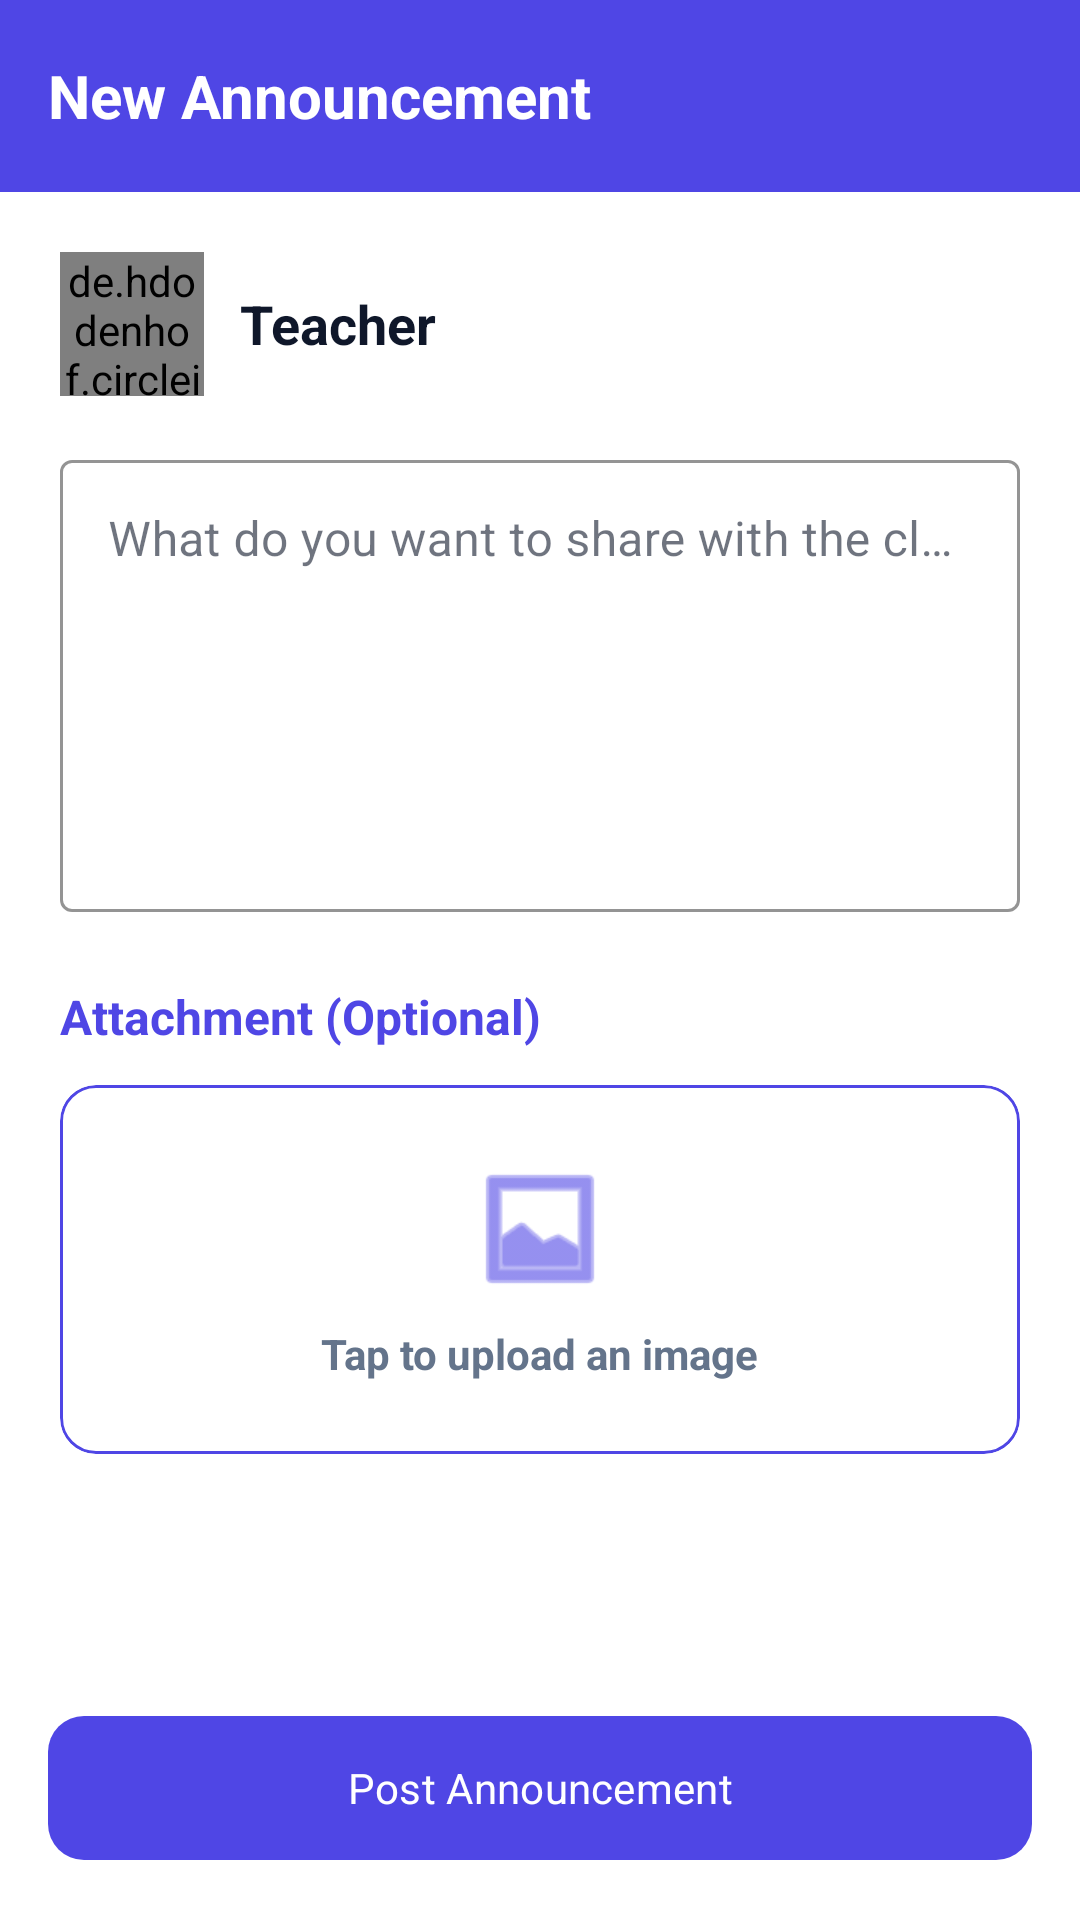

Android layout source for this screen:
<!-- AndroidManifest.xml: application theme Theme.Reater -->
<!-- res/layout/fragment_add_announcement.xml -->
<?xml version="1.0" encoding="utf-8"?>
<androidx.constraintlayout.widget.ConstraintLayout
    xmlns:android="http://schemas.android.com/apk/res/android"
    xmlns:app="http://schemas.android.com/apk/res-auto"
    xmlns:tools="http://schemas.android.com/tools"
    android:layout_width="match_parent"
    android:layout_height="match_parent"
    android:background="?attr/colorSurface"
    tools:context=".teacherapp.fragments.TeacherAnnouncement.AddAnnouncementFragment">

    <androidx.appcompat.widget.Toolbar
        android:id="@+id/toolbar4"
        android:layout_width="match_parent"
        android:layout_height="?attr/actionBarSize"
        android:background="?attr/colorPrimary"
        app:layout_constraintEnd_toEndOf="parent"
        app:layout_constraintStart_toStartOf="parent"
        app:layout_constraintTop_toTopOf="parent">
        
        <TextView
            android:layout_width="wrap_content"
            android:layout_height="wrap_content"
            android:text="New Announcement"
            android:textColor="?attr/colorOnPrimary"
            android:textSize="20sp"
            android:textStyle="bold" />
    </androidx.appcompat.widget.Toolbar>

    
    <ScrollView
        android:layout_width="match_parent"
        android:layout_height="0dp"
        app:layout_constraintBottom_toTopOf="@+id/bottom_action_bar"
        app:layout_constraintTop_toBottomOf="@+id/toolbar4"
        android:clipToPadding="false"
        android:padding="20dp">

        <LinearLayout
            android:layout_width="match_parent"
            android:layout_height="wrap_content"
            android:orientation="vertical">

            <LinearLayout
                android:layout_width="match_parent"
                android:layout_height="wrap_content"
                android:orientation="horizontal"
                android:gravity="center_vertical"
                android:layout_marginBottom="16dp">

                <de.hdodenhof.circleimageview.CircleImageView
                    android:id="@+id/ta_author_dp"
                    android:layout_width="48dp"
                    android:layout_height="48dp"
                    android:src="@drawable/house" />

                <TextView
                    android:id="@+id/ta_author_value"
                    android:layout_width="wrap_content"
                    android:layout_height="wrap_content"
                    android:layout_marginStart="12dp"
                    android:text="Teacher"
                    android:textColor="?attr/colorOnSurface"
                    android:textSize="18sp"
                    android:textStyle="bold" />
            </LinearLayout>

            <com.google.android.material.textfield.TextInputLayout
                style="@style/Widget.MaterialComponents.TextInputLayout.OutlinedBox"
                android:layout_width="match_parent"
                android:layout_height="wrap_content"
                android:hint="What do you want to share with the class?"
                app:boxStrokeColor="?attr/colorPrimary"
                app:hintTextColor="?attr/colorPrimary">

                <com.google.android.material.textfield.TextInputEditText
                    android:id="@+id/teacher_announcement_text"
                    android:layout_width="match_parent"
                    android:layout_height="wrap_content"
                    android:inputType="textMultiLine"
                    android:minLines="6"
                    android:gravity="top|start" />
            </com.google.android.material.textfield.TextInputLayout>

            <TextView
                android:layout_width="wrap_content"
                android:layout_height="wrap_content"
                android:layout_marginTop="24dp"
                android:layout_marginBottom="12dp"
                android:text="Attachment (Optional)"
                android:textColor="?attr/colorPrimary"
                android:textSize="16sp"
                android:textStyle="bold" />

            <com.google.android.material.card.MaterialCardView
                android:id="@+id/btn_upload_image"
                android:layout_width="match_parent"
                android:layout_height="wrap_content"
                app:cardCornerRadius="12dp"
                app:cardElevation="0dp"
                app:strokeWidth="1dp"
                app:strokeColor="?attr/colorPrimary"
                android:clickable="true"
                android:focusable="true"
                app:rippleColor="?attr/colorPrimary">

                <LinearLayout
                    android:layout_width="match_parent"
                    android:layout_height="wrap_content"
                    android:orientation="vertical"
                    android:gravity="center"
                    android:padding="24dp">

                    <ImageView
                        android:id="@+id/upload_icon"
                        android:layout_width="48dp"
                        android:layout_height="48dp"
                        android:src="@android:drawable/ic_menu_gallery"
                        app:tint="?attr/colorPrimary" />

                    <TextView
                        android:layout_width="wrap_content"
                        android:layout_height="wrap_content"
                        android:layout_marginTop="8dp"
                        android:text="Tap to upload an image"
                        android:textColor="?attr/colorOnSurfaceVariant"
                        android:textStyle="bold"
                        android:textSize="14sp" />
                </LinearLayout>
            </com.google.android.material.card.MaterialCardView>

            <com.google.android.material.card.MaterialCardView
                android:id="@+id/image_preview_card"
                android:layout_width="match_parent"
                android:layout_height="wrap_content"
                android:layout_marginTop="16dp"
                android:visibility="gone"
                app:cardCornerRadius="12dp"
                app:cardElevation="2dp"
                app:strokeWidth="1dp"
                app:strokeColor="?attr/colorPrimary">

                <androidx.constraintlayout.widget.ConstraintLayout
                    android:layout_width="match_parent"
                    android:layout_height="wrap_content">

                    <ImageView
                        android:id="@+id/selected_image_preview"
                        android:layout_width="match_parent"
                        android:layout_height="200dp"
                        android:scaleType="centerCrop"
                        app:layout_constraintTop_toTopOf="parent"
                        app:layout_constraintBottom_toBottomOf="parent"
                        app:layout_constraintStart_toStartOf="parent"
                        app:layout_constraintEnd_toEndOf="parent" />

                    <ImageView
                        android:id="@+id/btn_remove_image"
                        android:layout_width="32dp"
                        android:layout_height="32dp"
                        android:layout_margin="8dp"
                        android:src="@android:drawable/ic_menu_close_clear_cancel"
                        app:tint="?attr/colorError"
                        android:background="@drawable/circle_white_bg"
                        android:padding="4dp"
                        android:elevation="4dp"
                        app:layout_constraintTop_toTopOf="parent"
                        app:layout_constraintEnd_toEndOf="parent" />
                </androidx.constraintlayout.widget.ConstraintLayout>
            </com.google.android.material.card.MaterialCardView>

        </LinearLayout>
    </ScrollView>

    <LinearLayout
        android:id="@+id/bottom_action_bar"
        android:layout_width="match_parent"
        android:layout_height="wrap_content"
        android:orientation="horizontal"
        android:padding="16dp"
        app:layout_constraintBottom_toBottomOf="parent"
        app:layout_constraintEnd_toEndOf="parent"
        app:layout_constraintStart_toStartOf="parent">

        <com.google.android.material.button.MaterialButton
            android:id="@+id/teacher_announcement_finalsubmit"
            android:layout_width="match_parent"
            android:layout_height="56dp"
            android:text="Post Announcement"
            app:backgroundTint="?attr/colorPrimary"
            app:cornerRadius="12dp"
            android:textColor="?attr/colorOnPrimary" />
    </LinearLayout>

</androidx.constraintlayout.widget.ConstraintLayout>
<!-- resources referenced by this layout -->
<resources>
  <style name="Theme.Reater" parent="Theme.Material3.DayNight.NoActionBar">
          
          <item name="colorPrimary">@color/academic_indigo</item>
          <item name="colorOnPrimary">@color/white</item>
          <item name="colorPrimaryContainer">@color/academic_indigo_bg</item>
          <item name="colorOnPrimaryContainer">@color/academic_indigo</item>
          <item name="colorSecondary">@color/academic_emerald</item>
          <item name="colorOnSecondary">@color/white</item>
          <item name="colorSecondaryContainer">@color/academic_emerald_bg</item>
          <item name="colorOnSecondaryContainer">@color/academic_emerald</item>
          <item name="colorTertiary">@color/academic_amber</item>
          <item name="colorOnTertiary">@color/white</item>
          <item name="colorTertiaryContainer">@color/academic_amber_bg</item>
          <item name="colorOnTertiaryContainer">@color/academic_amber</item>
          <item name="colorError">@color/colorError</item>
          <item name="colorOnError">@color/colorOnError</item>
          <item name="colorSurface">@color/academic_card</item>
          <item name="colorOnSurface">@color/academic_text_primary</item>
          <item name="colorSurfaceVariant">@color/academic_stroke_light</item>
          <item name="colorOnSurfaceVariant">@color/academic_text_secondary</item>
  
          
          <item name="android:colorBackground">@color/academic_canvas</item>
          <item name="android:statusBarColor" tools:targetApi="m">@color/academic_canvas</item>
          <item name="android:windowLightStatusBar" tools:targetApi="m">true</item>
  
          
          <item name="android:fontFamily">sans-serif</item>
      </style>
  <color name="academic_indigo">#4F46E5</color>
  <color name="white">#FFFFFF</color>
  <color name="academic_indigo_bg">#EEF2FF</color>
  <color name="academic_emerald">#059669</color>
  <color name="academic_emerald_bg">#ECFDF5</color>
  <color name="academic_amber">#D97706</color>
  <color name="academic_amber_bg">#FFFBEB</color>
  <color name="colorError">#D32F2F</color>
  <color name="colorOnError">#FFFFFF</color>
  <color name="academic_card">#FFFFFF</color>
  <color name="academic_text_primary">#0F172A</color>
  <color name="academic_stroke_light">#F1F5F9</color>
  <color name="academic_text_secondary">#64748B</color>
  <color name="academic_canvas">#F8FAFC</color>
</resources>
